Run: headless pygame with SDL's dummy video driver; simulated clock (each Clock.tick advances the game by its frame time, no real sleeping); random seed 0; keys injected as events and as key.get_pressed() state; no mouse input.
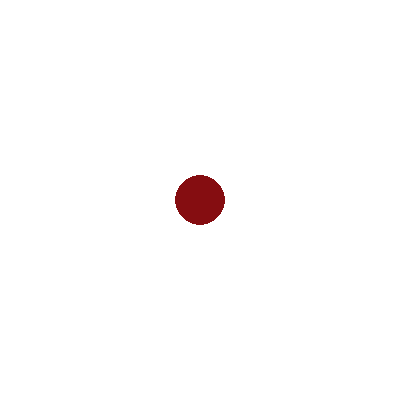
Frame 1 of 4 · flips 1–60 · no input
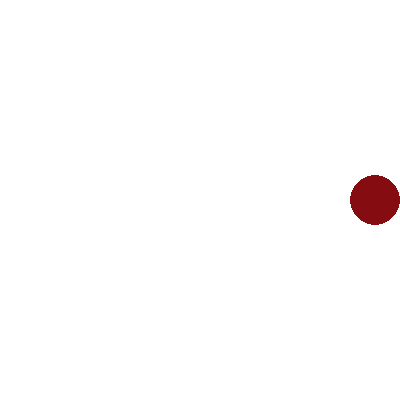
Frame 2 of 4 · flips 61–180 · tapped SPACE, RETURN · held RIGHT (→), D
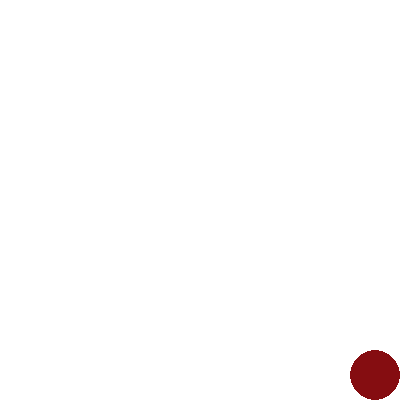
Frame 3 of 4 · flips 181–300 · held DOWN (↓), S
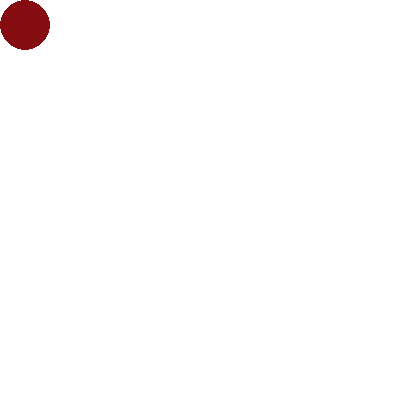
Frame 4 of 4 · flips 301–420 · held LEFT (←), A, UP (↑), W

The pygame program that drew these frames:

import pygame
pygame.init()
screen = pygame.display.set_mode((400, 400))
clock = pygame.time.Clock()
done = False
x, y = 200, 200

while not done:
   for event in pygame.event.get():
      if event.type == pygame.QUIT:
         done = True

   screen.fill((255, 255, 255))

   pressed = pygame.key.get_pressed()
   if pressed[pygame.K_UP]:    y -= 20
   if pressed[pygame.K_DOWN]:  y += 20
   if pressed[pygame.K_LEFT]:  x -= 20
   if pressed[pygame.K_RIGHT]: x += 20

   # Не выходить за границы
   x = max(25, min(375, x))
   y = max(25, min(375, y))

   pygame.draw.circle(screen, (133, 13, 17), (x, y), 25)
   pygame.display.flip()
   clock.tick(30)
